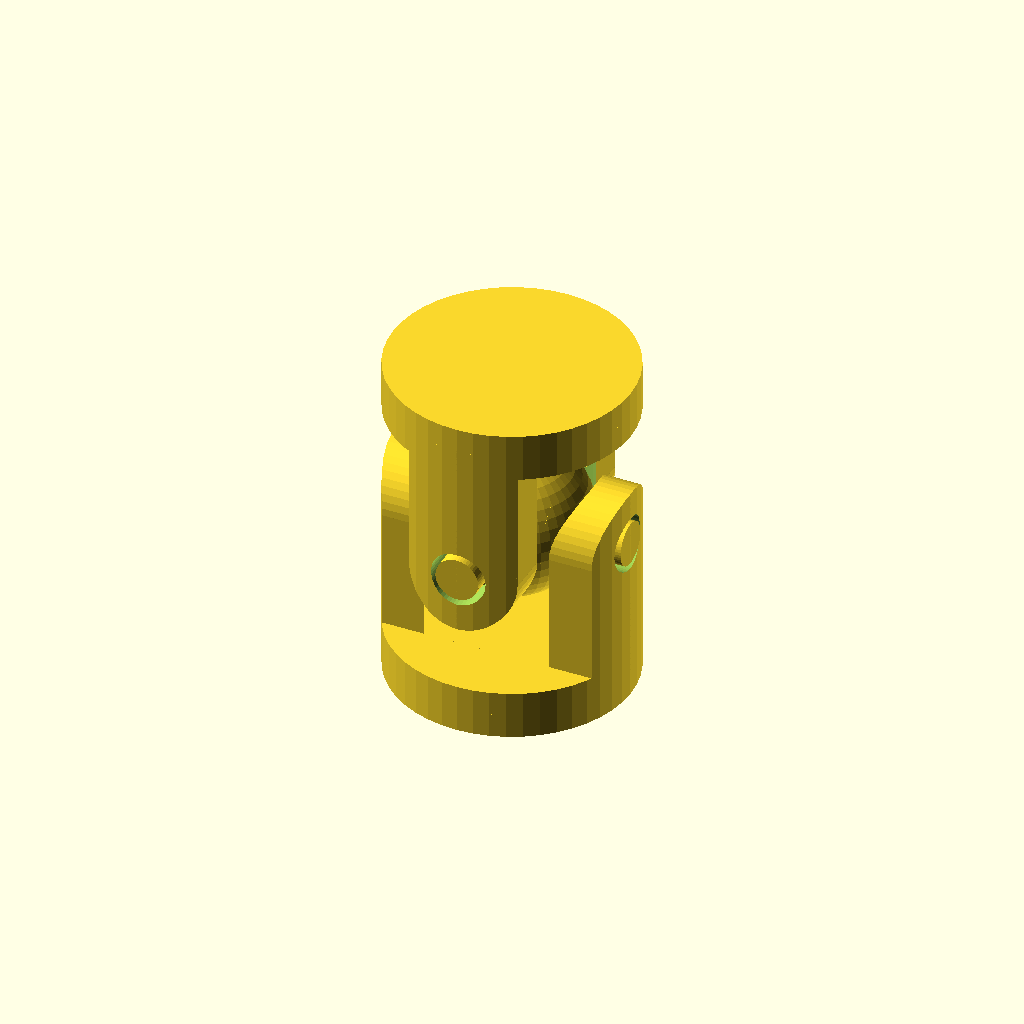
Cell 1: the model at its default parameters.
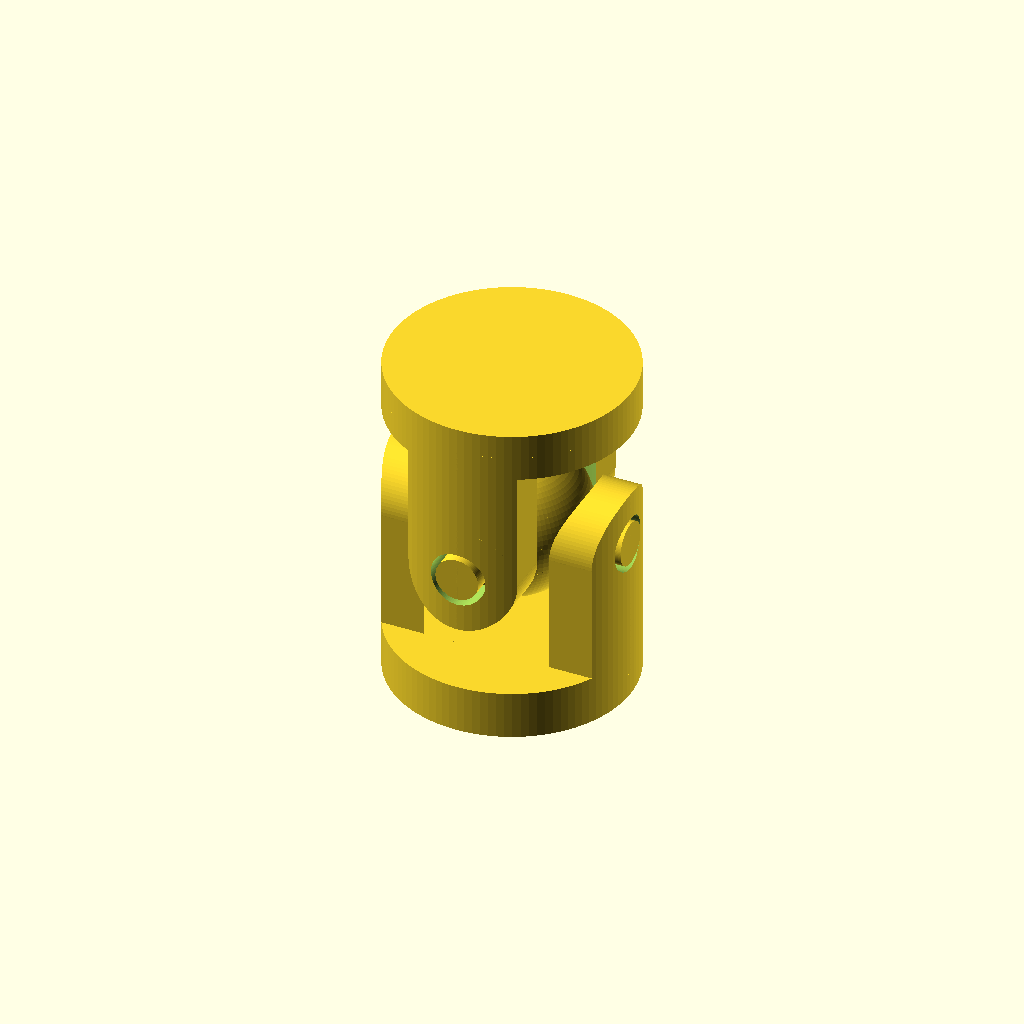
Cell 2 — preset "Yeni set 1".
All cells are drawn from one camera (rotation 55°, 0°, 25°, orthographic, colour scheme Cornfield), so only the parameter changes between them.
Source of the model, Universal_joint/u_joint_v2.scad:
/* ============================================================================
   Project      : Parametric U-Joint Generator
   File         : u_joint_v2.scad
   Author       : Samet Ozer
   Role         : Mechanical Design / Parametric CAD Modeling
   Description  : Parametric OpenSCAD model of a 3D-printable universal joint
                  (U-joint) consisting of two fork mounts, orthogonal cross
                  pins, and a central spherical hub.

   Parameters   : R           -> Main size parameter controlling joint scale
                  clearance   -> Radial gap between pin and hole (print tolerance)

   Units        : mm

   Notes        : Geometry and algorithm are preserved from original design.
                  Clearance is defined as a fixed value for consistent printability.
                  Surface resolution is controlled via fn_detail.

   Version      : 2.0
   ============================================================================ */


// ============================================================================
// Global Rendering Settings
// ============================================================================

// Increased surface resolution for smoother cylinders and spheres

fn_detail = 48;
R = 10;

// ============================================================================
// Single Fork / Mount Module
// ============================================================================

module mount(
    R = 10,
    clearance = 0.25
) {
    // ------------------------------------------------------------------------
    // Derived dimensions
    // ------------------------------------------------------------------------
    mount_outer_r = R / 2;
    mount_disk_h  = R * 0.20;
    mount_body_h  = R * 1.90;
    inner_cut_h   = R * 0.90;

    pin_r         = R * 0.09;
    hole_r        = pin_r + clearance;

    fork_width    = R * 0.46;
    fork_height   = R * 0.60;
    fork_center_z = R * 0.30;
    pin_center_z  = R * 0.60;

    difference() {
        union() {

            // Base connection disk
            cylinder(
                r      = mount_outer_r,
                h      = mount_disk_h,
                center = true,
                $fn    = fn_detail
            );

            // Main fork body
            // A hollowed cylindrical body is intersected with a block-plus-cylinder
            // envelope to retain only the desired mount geometry.
            intersection() {
                difference() {
                    cylinder(
                        r   = mount_outer_r,
                        h   = mount_body_h,
                        $fn = fn_detail
                    );

                    cylinder(
                        r   = mount_outer_r * 0.70,
                        h   = inner_cut_h,
                        $fn = fn_detail
                    );
                }

                union() {
                    // Main fork block region
                    translate([0, 0, fork_center_z])
                        cube(
                            [R, fork_width, fork_height],
                            center = true
                        );

                    // Cylindrical region defining the pin support area
                    translate([0, 0, pin_center_z])
                        rotate([0, 90, 0])
                            cylinder(
                                r      = R * 0.23,
                                h      = R,
                                center = true,
                                $fn    = fn_detail
                            );
                }
            }
        }

        // Cross-pin hole with fixed radial clearance
        translate([0, 0, pin_center_z])
            rotate([0, 90, 0])
                cylinder(
                    r      = hole_r,
                    h      = R * 1.10,
                    center = true,
                    $fn    = fn_detail
                );
    }
}


// ============================================================================
// Full U-Joint Assembly
// ============================================================================

module ujoint(
    R = 10,
    clearance = 0.25
) {
    // ------------------------------------------------------------------------
    // Derived dimensions
    // ------------------------------------------------------------------------
    pin_r        = R * 0.09;
    hub_r        = (R / 2) * 0.65;
    center_z     = R * 0.60;
    spacing_z    = R * 1.20;
    global_shift = -R * 0.60;

    translate([0, 0, global_shift]) {

        // First cross pin (X-axis direction)
        translate([0, 0, center_z])
            rotate([0, 90, 0])
                cylinder(
                    r      = pin_r,
                    h      = R,
                    center = true,
                    $fn    = fn_detail
                );

        // Second cross pin (Y-axis direction)
        translate([0, 0, center_z])
            rotate([90, 0, 0])
                cylinder(
                    r      = pin_r,
                    h      = R,
                    center = true,
                    $fn    = fn_detail
                );

        // Central spherical hub
        translate([0, 0, center_z])
            sphere(
                r   = hub_r,
                $fn = fn_detail
            );

        // Lower mount
        mount(
            R         = R,
            clearance = clearance
        );

        // Upper mount
        translate([0, 0, spacing_z])
            rotate([180, 0, 90])
                mount(
                    R         = R,
                    clearance = clearance
                );
    }
}


// ============================================================================
// Example Usage
// ============================================================================

ujoint(R, clearance = 0.25);
Customizer parameters (derived from the source; name, type, default, range or options):
fn_detail: number, default 48
R: number, default 10
